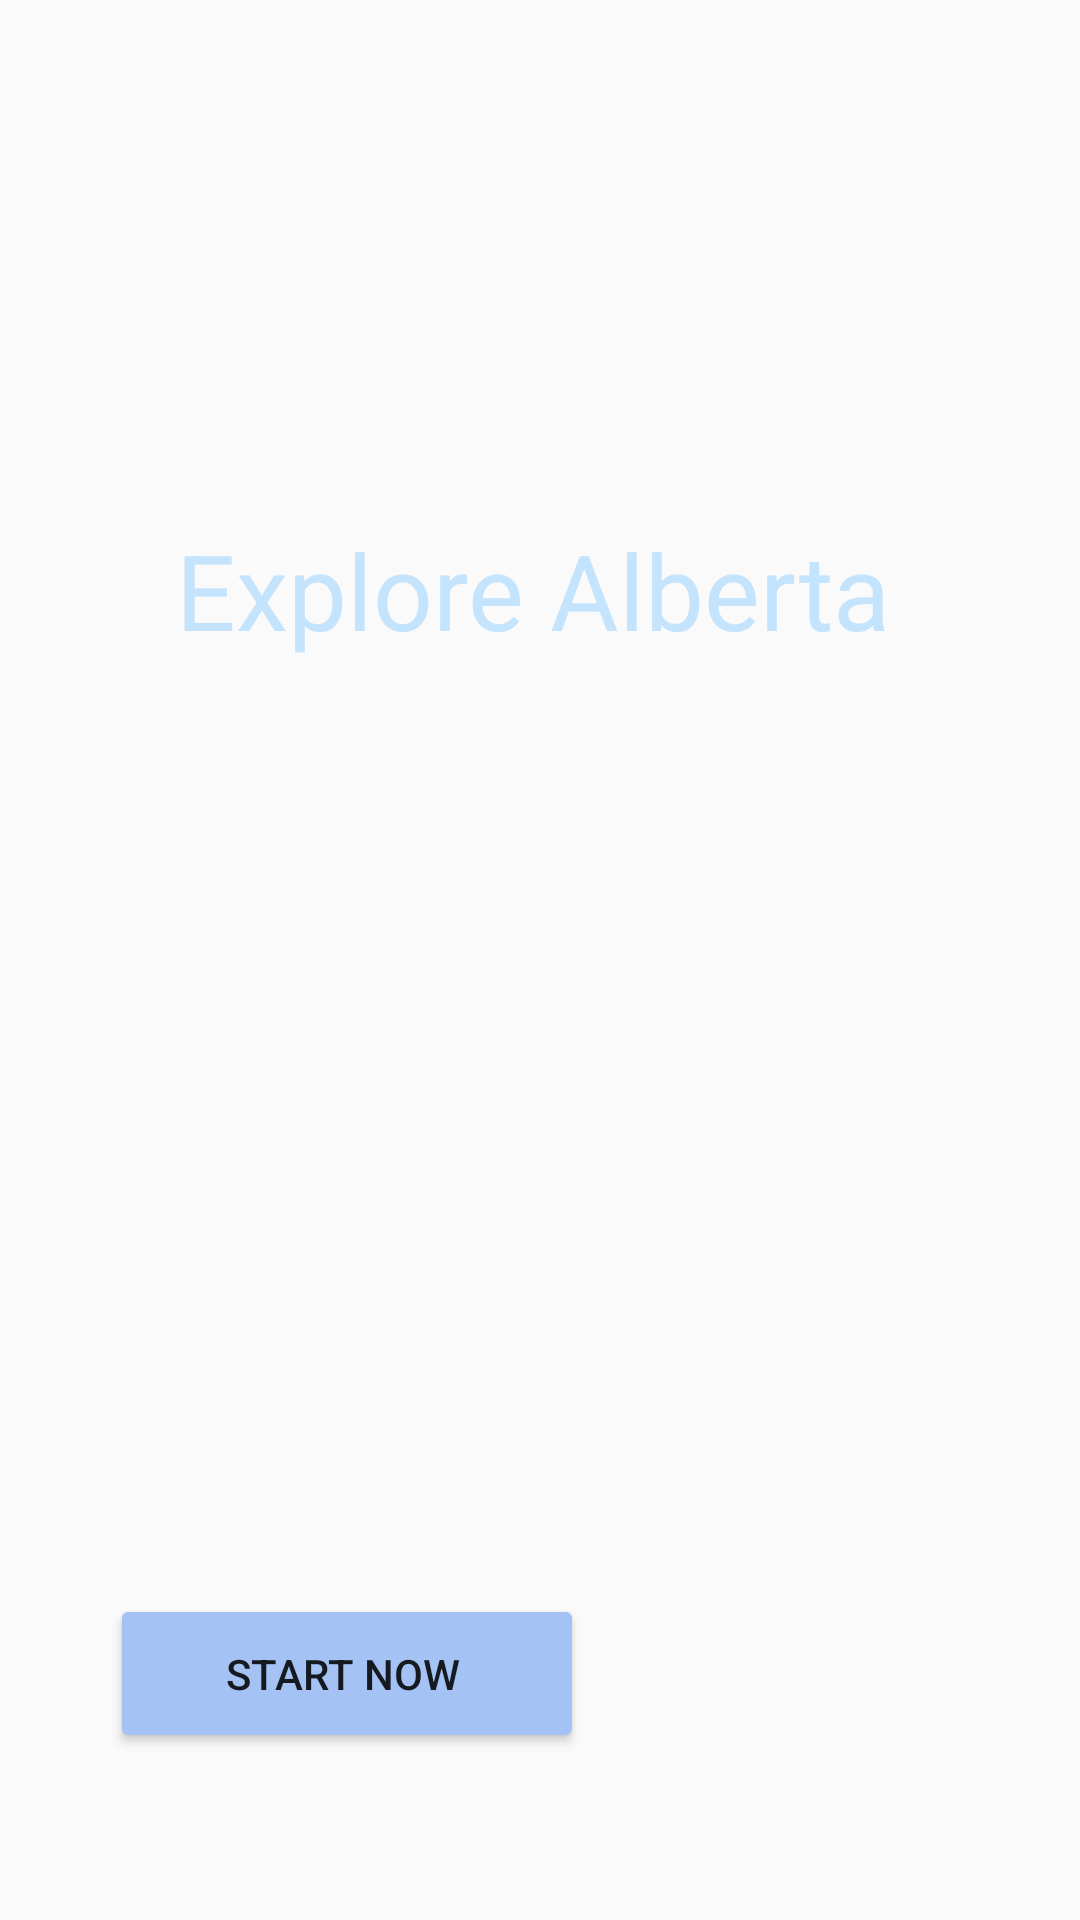

Layout XML and referenced resources for this Android screen:
<!-- AndroidManifest.xml: application theme AppTheme -->
<!-- res/layout/activity_landing.xml -->
<?xml version="1.0" encoding="utf-8"?>
<androidx.constraintlayout.widget.ConstraintLayout xmlns:android="http://schemas.android.com/apk/res/android"
    xmlns:app="http://schemas.android.com/apk/res-auto"
    xmlns:tools="http://schemas.android.com/tools"
    android:id="@+id/id_layout"
    android:layout_width="match_parent"
    android:layout_height="match_parent">

    <ImageView
        android:id="@+id/img_landing"
        android:layout_width="495dp"
        android:layout_height="1177dp"
        app:layout_constraintBottom_toBottomOf="parent"
        app:layout_constraintEnd_toEndOf="parent"
        app:layout_constraintHorizontal_bias="0.625"
        app:layout_constraintStart_toStartOf="parent"
        app:layout_constraintTop_toTopOf="parent"
        app:layout_constraintVertical_bias="0.629"
        app:srcCompat="@drawable/hikerlanding" />

    <Button
        android:id="@+id/btn_startnow"
        android:layout_width="158dp"
        android:layout_height="53dp"
        android:backgroundTint="#a4c2f4"
        android:text="start now "
        app:layout_constraintBottom_toBottomOf="parent"
        app:layout_constraintEnd_toEndOf="parent"
        app:layout_constraintHorizontal_bias="0.181"
        app:layout_constraintStart_toStartOf="parent"
        app:layout_constraintTop_toTopOf="parent"
        app:layout_constraintVertical_bias="0.905" />

    <TextView
        android:id="@+id/lbl_slogan"
        android:layout_width="242dp"
        android:layout_height="58dp"
        android:text="Explore Alberta "
        android:textColor="@color/LightBlue"
        android:textSize="35sp"
        app:layout_constraintBottom_toTopOf="@+id/btn_startnow"
        app:layout_constraintEnd_toEndOf="parent"
        app:layout_constraintHorizontal_bias="0.497"
        app:layout_constraintStart_toStartOf="parent"
        app:layout_constraintTop_toTopOf="parent"
        app:layout_constraintVertical_bias="0.366" />

    <ImageView
        android:id="@+id/img_logo"
        android:layout_width="128dp"
        android:layout_height="124dp"
        android:layout_marginTop="16dp"
        app:layout_constraintBottom_toTopOf="@+id/lbl_slogan"
        app:layout_constraintEnd_toEndOf="parent"
        app:layout_constraintHorizontal_bias="0.498"
        app:layout_constraintStart_toStartOf="parent"
        app:layout_constraintTop_toTopOf="parent"
        app:layout_constraintVertical_bias="0.493"
        app:srcCompat="@drawable/expertlogo" />
</androidx.constraintlayout.widget.ConstraintLayout>
<!-- resources referenced by this layout -->
<resources>
  <color name="LightBlue">#C4E3FC</color>
  <!-- drawable hikerlanding: jpg bitmap (drawable, 244386 bytes) -->
  <style name="AppTheme" parent="Theme.AppCompat.Light.DarkActionBar">
          
          <item name="colorPrimary">#a4c2f4</item>
          <item name="colorPrimaryDark">#354257</item>
          <item name="colorAccent">#5fc0de</item>
      </style>
</resources>
